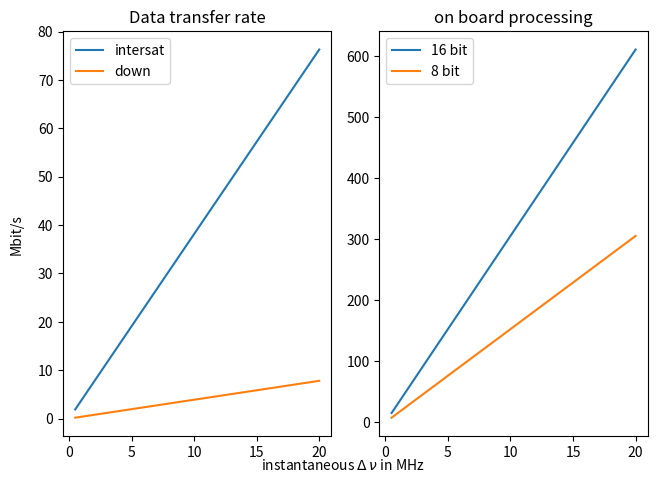

The script that saved this image:
#!/usr/bin/env python3
# -*- coding: utf-8 -*-
"""
Created on Wed Nov  9 14:51:56 2022

[redacted]
"""
import numpy as np
import matplotlib.pyplot as plt

#estimations for bandwidth needed both internal and down to earth/central processing


def down(bandwidth,reso,N_bits,t_int,N_sat=1):
    N_bins = bandwidth/reso
    D_down = 2*N_sat*N_bins*N_bits/t_int
    
    return D_down / 1024

def datarate(bandwidth,adc,nbits):
    bandwidth_mhz = bandwidth * 1e6
    datarate = 2*bandwidth_mhz*adc /(1024**2)
    datared = 2*bandwidth_mhz*nbits /(1024**2)
    return datarate,datared

la = down(40.5,0.1,16,2,0.1)


bandwidth = np.linspace(0.5,20,100)

intersat = datarate(bandwidth, 16, 2)
downrate = down(bandwidth,0.1,2,0.1)
internal2 = datarate(bandwidth, 8, 2)[0]


fig, (ax1,ax2) = plt.subplots(nrows=1,ncols=2,sharex=True,tight_layout=True)

ax1.plot(bandwidth,intersat[1],label='intersat')
ax1.plot(bandwidth,downrate,label='down')
ax1.title.set_text('Data transfer rate')
ax1.legend()



ax2.plot(bandwidth,intersat[0],label='16 bit')
ax2.plot(bandwidth,internal2,label='8 bit')
ax2.title.set_text('on board processing')

ax2.legend()

fig.text(0.5, 0.01, 'instantaneous ' r'$\Delta \, \nu$' ' in MHz', ha='center')
fig.text(-0.02, 0.5, 'Mbit/s', va='center', rotation='vertical')
plt.show()

